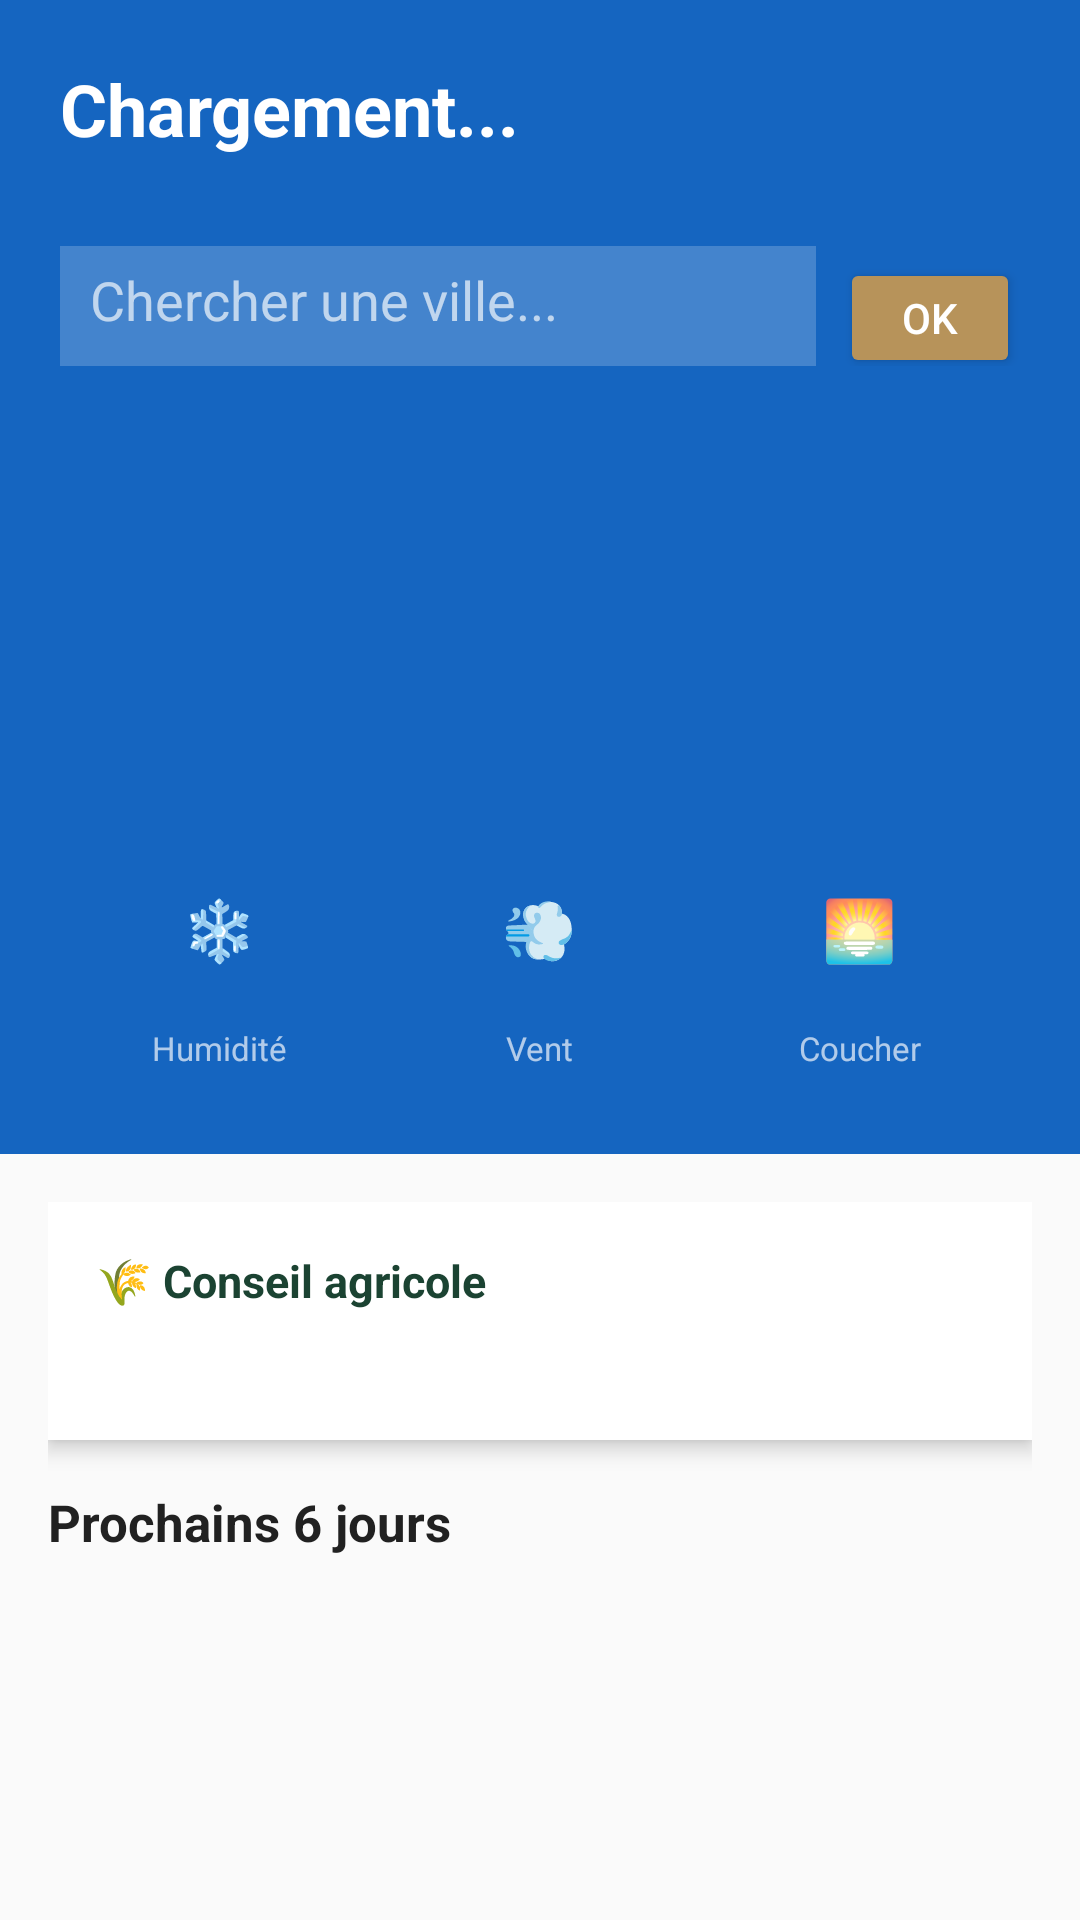

Here is an Android app screen rendered from its layout file. Give the layout XML and the strings, colors and styles it references.
<!-- AndroidManifest.xml: application theme Theme.Tryproject -->
<!-- res/layout/fragment_meteo.xml -->
<?xml version="1.0" encoding="utf-8"?>
<LinearLayout xmlns:android="http://schemas.android.com/apk/res/android"
    android:layout_width="match_parent"
    android:layout_height="match_parent"
    android:orientation="vertical"
    android:background="#FF1565C0">

    
    <RelativeLayout
        android:layout_width="match_parent"
        android:layout_height="wrap_content"
        android:background="#FF1565C0"
        android:padding="20dp">

        
        <LinearLayout
            android:id="@+id/layout_top"
            android:layout_width="wrap_content"
            android:layout_height="wrap_content"
            android:orientation="vertical">

            <TextView
                android:id="@+id/txt_ville"
                android:text="Chargement..."
                android:textSize="24sp"
                android:textStyle="bold"
                android:textColor="@color/blanc"
                android:layout_width="wrap_content"
                android:layout_height="wrap_content"/>

            <TextView
                android:id="@+id/txt_date"
                android:textSize="13sp"
                android:textColor="#CCFFFFFF"
                android:layout_width="wrap_content"
                android:layout_height="wrap_content"/>
        </LinearLayout>

        
        <LinearLayout
            android:id="@+id/layout_search"
            android:layout_width="match_parent"
            android:layout_height="wrap_content"
            android:orientation="horizontal"
            android:layout_below="@id/layout_top"
            android:layout_marginTop="12dp">

            <EditText
                android:id="@+id/edit_ville"
                android:hint="@string/chercher_ville"
                android:textColorHint="#AAFFFFFF"
                android:textColor="@color/blanc"
                android:background="#33FFFFFF"
                android:padding="10dp"
                android:layout_width="0dp"
                android:layout_weight="1"
                android:layout_height="40dp"
                android:layout_marginEnd="8dp"/>

            <Button
                android:id="@+id/btn_chercher"
                android:text="@string/ok"
                android:backgroundTint="@color/dore"
                android:textColor="@color/blanc"
                android:layout_width="60dp"
                android:layout_height="40dp"/>
        </LinearLayout>

        
        <LinearLayout
            android:id="@+id/layout_temp"
            android:layout_width="match_parent"
            android:layout_height="wrap_content"
            android:orientation="horizontal"
            android:gravity="center_vertical"
            android:layout_below="@id/layout_search"
            android:layout_marginTop="16dp">

            <LinearLayout
                android:layout_width="0dp"
                android:layout_weight="1"
                android:layout_height="wrap_content"
                android:orientation="vertical">

                <TextView
                    android:id="@+id/txt_temperature"
                    android:textSize="72sp"
                    android:textStyle="bold"
                    android:textColor="@color/blanc"
                    android:layout_width="wrap_content"
                    android:layout_height="wrap_content"/>

                <TextView
                    android:id="@+id/txt_minmax"
                    android:textSize="16sp"
                    android:textColor="#CCFFFFFF"
                    android:layout_width="wrap_content"
                    android:layout_height="wrap_content"/>

                <TextView
                    android:id="@+id/txt_description"
                    android:textSize="15sp"
                    android:textColor="#EEFFFFFF"
                    android:layout_marginTop="4dp"
                    android:layout_width="wrap_content"
                    android:layout_height="wrap_content"/>
            </LinearLayout>

            
            <TextView
                android:id="@+id/txt_icone"
                android:textSize="72sp"
                android:layout_width="wrap_content"
                android:layout_height="wrap_content"/>

        </LinearLayout>

        
        <LinearLayout
            android:id="@+id/layout_details"
            android:layout_width="match_parent"
            android:layout_height="wrap_content"
            android:orientation="horizontal"
            android:layout_below="@id/layout_temp"
            android:layout_marginTop="16dp">

            <LinearLayout
                android:layout_width="0dp"
                android:layout_weight="1"
                android:layout_height="wrap_content"
                android:orientation="vertical"
                android:gravity="center">

                <TextView
                    android:text="❄️"
                    android:textSize="20sp"
                    android:layout_width="wrap_content"
                    android:layout_height="wrap_content"/>
                <TextView
                    android:id="@+id/txt_humidite"
                    android:textSize="14sp"
                    android:textColor="@color/blanc"
                    android:layout_width="wrap_content"
                    android:layout_height="wrap_content"/>
                <TextView
                    android:text="@string/humidite"
                    android:textSize="11sp"
                    android:textColor="#AAFFFFFF"
                    android:layout_width="wrap_content"
                    android:layout_height="wrap_content"/>
            </LinearLayout>

            <LinearLayout
                android:layout_width="0dp"
                android:layout_weight="1"
                android:layout_height="wrap_content"
                android:orientation="vertical"
                android:gravity="center">

                <TextView
                    android:text="💨"
                    android:textSize="20sp"
                    android:layout_width="wrap_content"
                    android:layout_height="wrap_content"/>
                <TextView
                    android:id="@+id/txt_vent"
                    android:textSize="14sp"
                    android:textColor="@color/blanc"
                    android:layout_width="wrap_content"
                    android:layout_height="wrap_content"/>
                <TextView
                    android:text="@string/vent"
                    android:textSize="11sp"
                    android:textColor="#AAFFFFFF"
                    android:layout_width="wrap_content"
                    android:layout_height="wrap_content"/>
            </LinearLayout>

            <LinearLayout
                android:layout_width="0dp"
                android:layout_weight="1"
                android:layout_height="wrap_content"
                android:orientation="vertical"
                android:gravity="center">

                <TextView
                    android:text="🌅"
                    android:textSize="20sp"
                    android:layout_width="wrap_content"
                    android:layout_height="wrap_content"/>
                <TextView
                    android:id="@+id/txt_sunset"
                    android:textSize="14sp"
                    android:textColor="@color/blanc"
                    android:layout_width="wrap_content"
                    android:layout_height="wrap_content"/>
                <TextView
                    android:text="@string/coucher"
                    android:textSize="11sp"
                    android:textColor="#AAFFFFFF"
                    android:layout_width="wrap_content"
                    android:layout_height="wrap_content"/>
            </LinearLayout>

        </LinearLayout>

    </RelativeLayout>

    
    <ScrollView
        android:layout_width="match_parent"
        android:layout_height="0dp"
        android:layout_weight="1"
        android:background="#FFFAFAFA"
        android:layout_marginTop="8dp">

        <LinearLayout
            android:layout_width="match_parent"
            android:layout_height="wrap_content"
            android:orientation="vertical"
            android:padding="16dp">

            
            <LinearLayout
                android:layout_width="match_parent"
                android:layout_height="wrap_content"
                android:orientation="vertical"
                android:background="@color/blanc"
                android:elevation="4dp"
                android:padding="16dp"
                android:layout_marginBottom="16dp">

                <LinearLayout
                    android:layout_width="match_parent"
                    android:layout_height="wrap_content"
                    android:orientation="horizontal"
                    android:gravity="center_vertical"
                    android:layout_marginBottom="8dp">

                    <TextView
                        android:text="@string/conseil_agricole"
                        android:textStyle="bold"
                        android:textSize="15sp"
                        android:textColor="@color/vert_principal"
                        android:layout_width="0dp"
                        android:layout_weight="1"
                        android:layout_height="wrap_content"/>

                    <TextView
                        android:id="@+id/txt_alerte_badge"
                        android:visibility="gone"
                        android:text="⚠️ Alerte"
                        android:textSize="11sp"
                        android:textColor="#F57F17"
                        android:background="#FFF9C4"
                        android:padding="4dp"
                        android:layout_width="wrap_content"
                        android:layout_height="wrap_content"/>
                </LinearLayout>

                <TextView
                    android:id="@+id/txt_conseil"
                    android:textSize="14sp"
                    android:textColor="@color/texte_gris"
                    android:lineSpacingExtra="4dp"
                    android:layout_width="match_parent"
                    android:layout_height="wrap_content"/>

            </LinearLayout>

            
            <TextView
                android:text="@string/next_6_days"
                android:textSize="17sp"
                android:textStyle="bold"
                android:textColor="#212121"
                android:layout_marginBottom="12dp"
                android:layout_width="wrap_content"
                android:layout_height="wrap_content"/>

            <LinearLayout
                android:id="@+id/layout_previsions"
                android:layout_width="match_parent"
                android:layout_height="wrap_content"
                android:orientation="horizontal"/>

            
            <TextView
                android:id="@+id/txt_erreur"
                android:visibility="gone"
                android:textColor="@color/alerte_rouge"
                android:gravity="center"
                android:layout_marginTop="16dp"
                android:layout_width="match_parent"
                android:layout_height="wrap_content"/>

        </LinearLayout>
    </ScrollView>

</LinearLayout>
<!-- resources referenced by this layout -->
<resources>
  <color name="alerte_rouge">#E63946</color>
  <color name="blanc">#FFFFFF</color>
  <color name="dore">#B7935A</color>
  <color name="texte_gris">#757575</color>
  <color name="vert_principal">#1B4332</color>
  <string name="chercher_ville">Chercher une ville...</string>
  <string name="conseil_agricole">🌾 Conseil agricole</string>
  <string name="coucher">Coucher</string>
  <string name="humidite">Humidité</string>
  <string name="next_6_days">Prochains 6 jours</string>
  <string name="ok">OK</string>
  <string name="vent">Vent</string>
  <style name="Theme.Tryproject" parent="Theme.MaterialComponents.Light.NoActionBar">
          <item name="colorPrimary">@color/vert_principal</item>
          <item name="colorPrimaryVariant">@color/vert_tres_fonce</item>
          <item name="colorOnPrimary">@color/blanc</item>
          <item name="colorSecondary">@color/dore</item>
          <item name="colorOnSecondary">@color/blanc</item>
          <item name="android:windowBackground">@color/blanc</item>
          <item name="android:textColor">#212121</item>
          <item name="android:windowNoTitle">true</item>
          <item name="android:statusBarColor">@color/vert_principal</item>
          <item name="materialButtonStyle">@style/BoutonAgrico</item>
          <item name="bottomNavigationStyle">@style/NavBarAgrico</item>
      </style>
  <color name="vert_tres_fonce">#081C15</color>
  <style name="BoutonAgrico" parent="Widget.MaterialComponents.Button">
          <item name="backgroundTint">@color/vert_principal</item>
          <item name="cornerRadius">12dp</item>
          <item name="android:textColor">@color/blanc</item>
          <item name="android:textStyle">bold</item>
      </style>
  <style name="NavBarAgrico" parent="Widget.MaterialComponents.BottomNavigationView">
          <item name="itemIconTint">@color/nav_couleurs</item>
          <item name="itemTextColor">@color/nav_couleurs</item>
          <item name="backgroundTint">@color/blanc</item>
      </style>
</resources>
